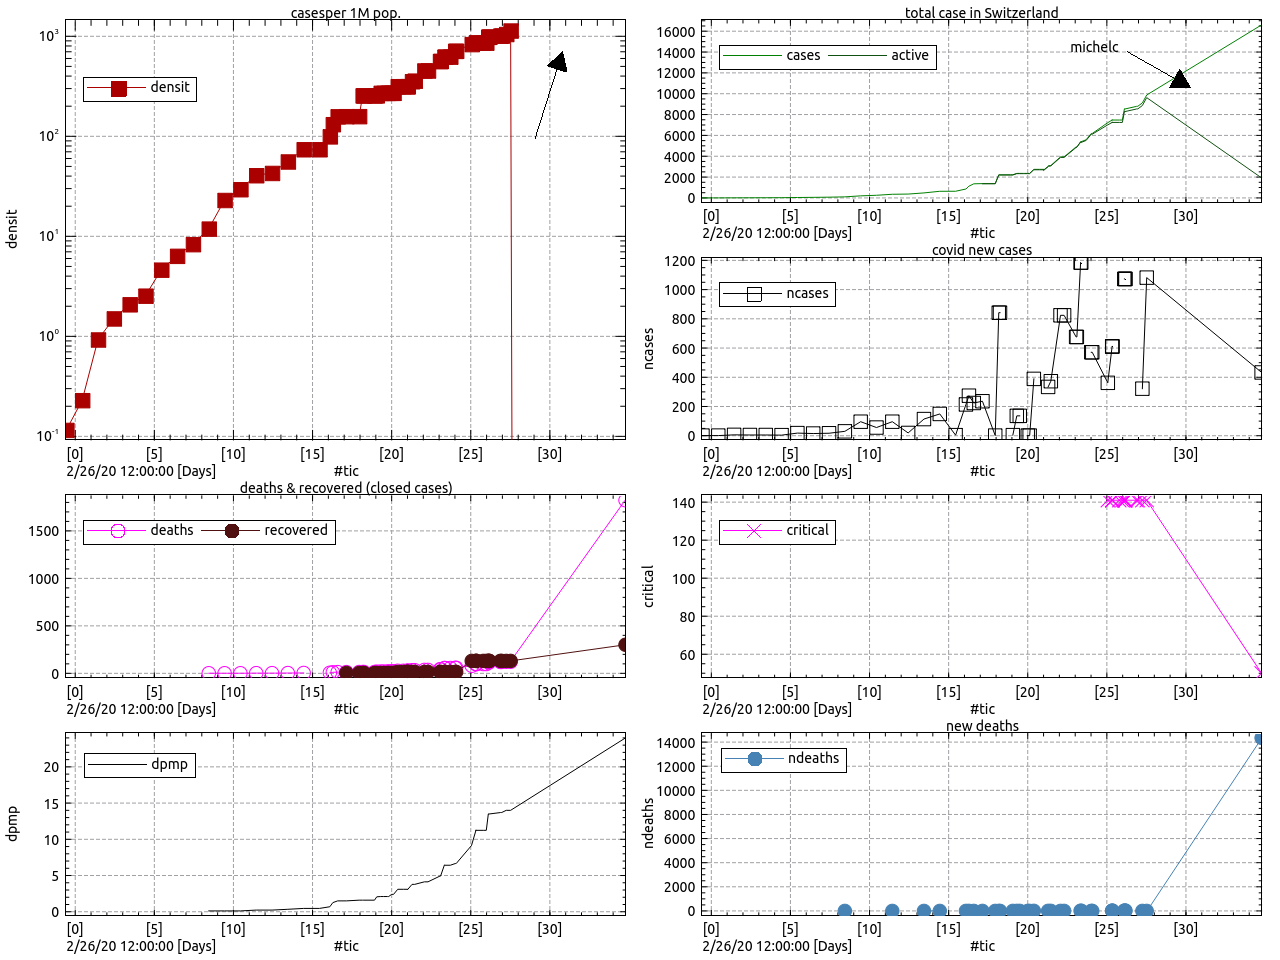

The table this chart was drawn from, first rows:
#tic, cases, ncases, deaths, ndeaths, recovered, active, critical, densit, dpmp, date
1582669980, 1, 1, , , , , , 0.116, , 2020-02-25
1582756380, 2, 1, , , , , , 0.23, , 2020-02-26
1582842780, 8, 6, , , , , , 0.93, , 2020-02-27
1582929180, 13, 5, , , , , , 1.51, , 2020-02-28
1583015580, 18, 5, , , , , , 2.09, , 2020-02-29
1583101980, 22, 4, , , , , , 2.55, , 2020-03-01
1583188380, 40, 18, , , , , , 4.64, , 2020-03-02
1583274780, 55, 15, , , , , , 6.38, , 2020-03-03
1583361180, 72, 17, , , , , , 8.35, , 2020-03-04
1583447580, 102, 30, 1, 1, , , , 11.94, .115, 2020-03-05
1583533980, 198, 96, 1, , , , , 23.07, .115, 2020-03-06
1583620380, 254, 56, 1, , , , , 29.56, .115, 2020-03-07
1583706780, 350, 96, 2, 1, , , , 40.81, 0.23, 2020-03-08
1583793180, 369, 19, 2, , , , , 43.01, 0.23, 2020-03-09
1583879580, 480, 114, 3, 1, , , , 55.99, 0.34, 2020-03-10
1583965980, 636, 149, 4, 1, , , , 74.19, 0.46, 2020-03-11
1584052380, 640, 4, , , , , , 74.19, 0.46, no date
1584108780, 855, 214, 6, 2, , , , 99.81, 0.69, 2020-03-12
1584125180, 1129, 274, 11, 5, , , , 132.2, 1.26, 2020-03-13
1584151580, 1353, 224, 13, 2, , , , 158.3, 1.5, 2020-03-14
1584198962, 1375, +236, 13, +2, 4, 1358, , 158.9, 1.5
1584268800, 1376, +1, 14, +1, 4, 1358, , 159.0, 1.6
1584288038, 2217, +842, 14, +1, 4, 2199, , 256.2, 1.6
1584294932, 2217, +842, 14, +1, 4, 2199, , 256.2, 1.6
1584352858, 2217, , 14, , 4, 2199, , 256.2, 1.6
1584364919, 2221, +4, 18, +4, 4, 2199, , 256.6, 2.06
1584386580, 2353, +136, 19, +5, 4, 2330, , 271.9, 2.1
1584402736, 2353, +136, 19, +5, 4, 2330, , 271.9, 2.1
1584423421, 2353, , 19, , 4, 2330, , 271.9, 2.1
1584430033, 2353, , 19, , 4, 2330, , 271.9, 2.1
1584446343, 2354, +1, 21, +2, 4, 2329, , 272.0, 2.4
1584456700, 2354, +1, 21, +2, 4, 2329, , 272.0, 2.4
1584479620, 2742, +389, 27, +8, 15, 2700, , 316.8, 3.1
1584510042, 2742, , 27, , 15, 2700, , 317, 3.1
1584532606, 2742, , 27, , 15, 2700, , 317, 3.1
1584533520, 2742, , 27, , 15, 2700, , 317, 3.1
1584533682, 2742, , 27, , 15, 2700, , 317, 3.1
1584557602, 3076, +334, 33, +6, 15, 3028, , 355, 3.78
1584572400, 3115, +373, 33, +6, 15, 3067, , 360, 3.78
1584625309, 3939, +824, 36, +3, 15, 3888, , 455, 4.13
1584644950, 3939, +824, 36, +3, 15, 3888, , 455, 4.13
1584710524, 4898, +676, 43, , 15, 4840, , 566, 4.93
1584714574, 4898, +676, 43, , 15, 4840, , 566, 4.93
1584734926, 5407, +1185, 56, +13, 15, 5336, , 625, 6.42
1584738521, 5407, +1185, 56, +13, 15, 5336, , 625, 6.42
1584766644, 5615, , 56, , 15, 5544, , 626, 6.42
1584793353, 6186, +571, 58, +2, 15, 6113, , 715, 6.65
1584798733, 6186, +571, 58, +2, 15, 6113, , 715, 6.65
1584883681, 7225, +362, 80, , 131, 7014, 141, 835, 9.18
1584907472, 7474, +611, 98, +18, 131, 7245, 141, 864, 11.24
1584908096, 7474, +611, 98, +18, 131, 7245, 141, 864, 11.24
1584908321, 7474, +611, 98, +18, 131, 7245, 141, 864, 11.24
1584946339, 7474, , 98, , 131, 7245, 141, 864, 11.24
1584963250, 7474, , 98, , 131, 7245, 141, 864, 11.24
1584974288, 8547, +1073, 118, +20, 131, 8298, 141, 988, 13.5
1584974721, 8547, +1073, 118, +20, 131, 8298, 141, 988, 13.5
1584979277, 8547, +1073, 118, +20, 131, 8298, 141, 988, 13.5
1584979334, 8547, +1073, 118, +20, 131, 8298, 141, 988, 13.5
1585040369, 8795, , 120, , 131, 8544, 141, 1016, 13.7
1585047524, 8795, , 120, , 131, 8544, 141, 1016, 13.7
... 3 more rows
